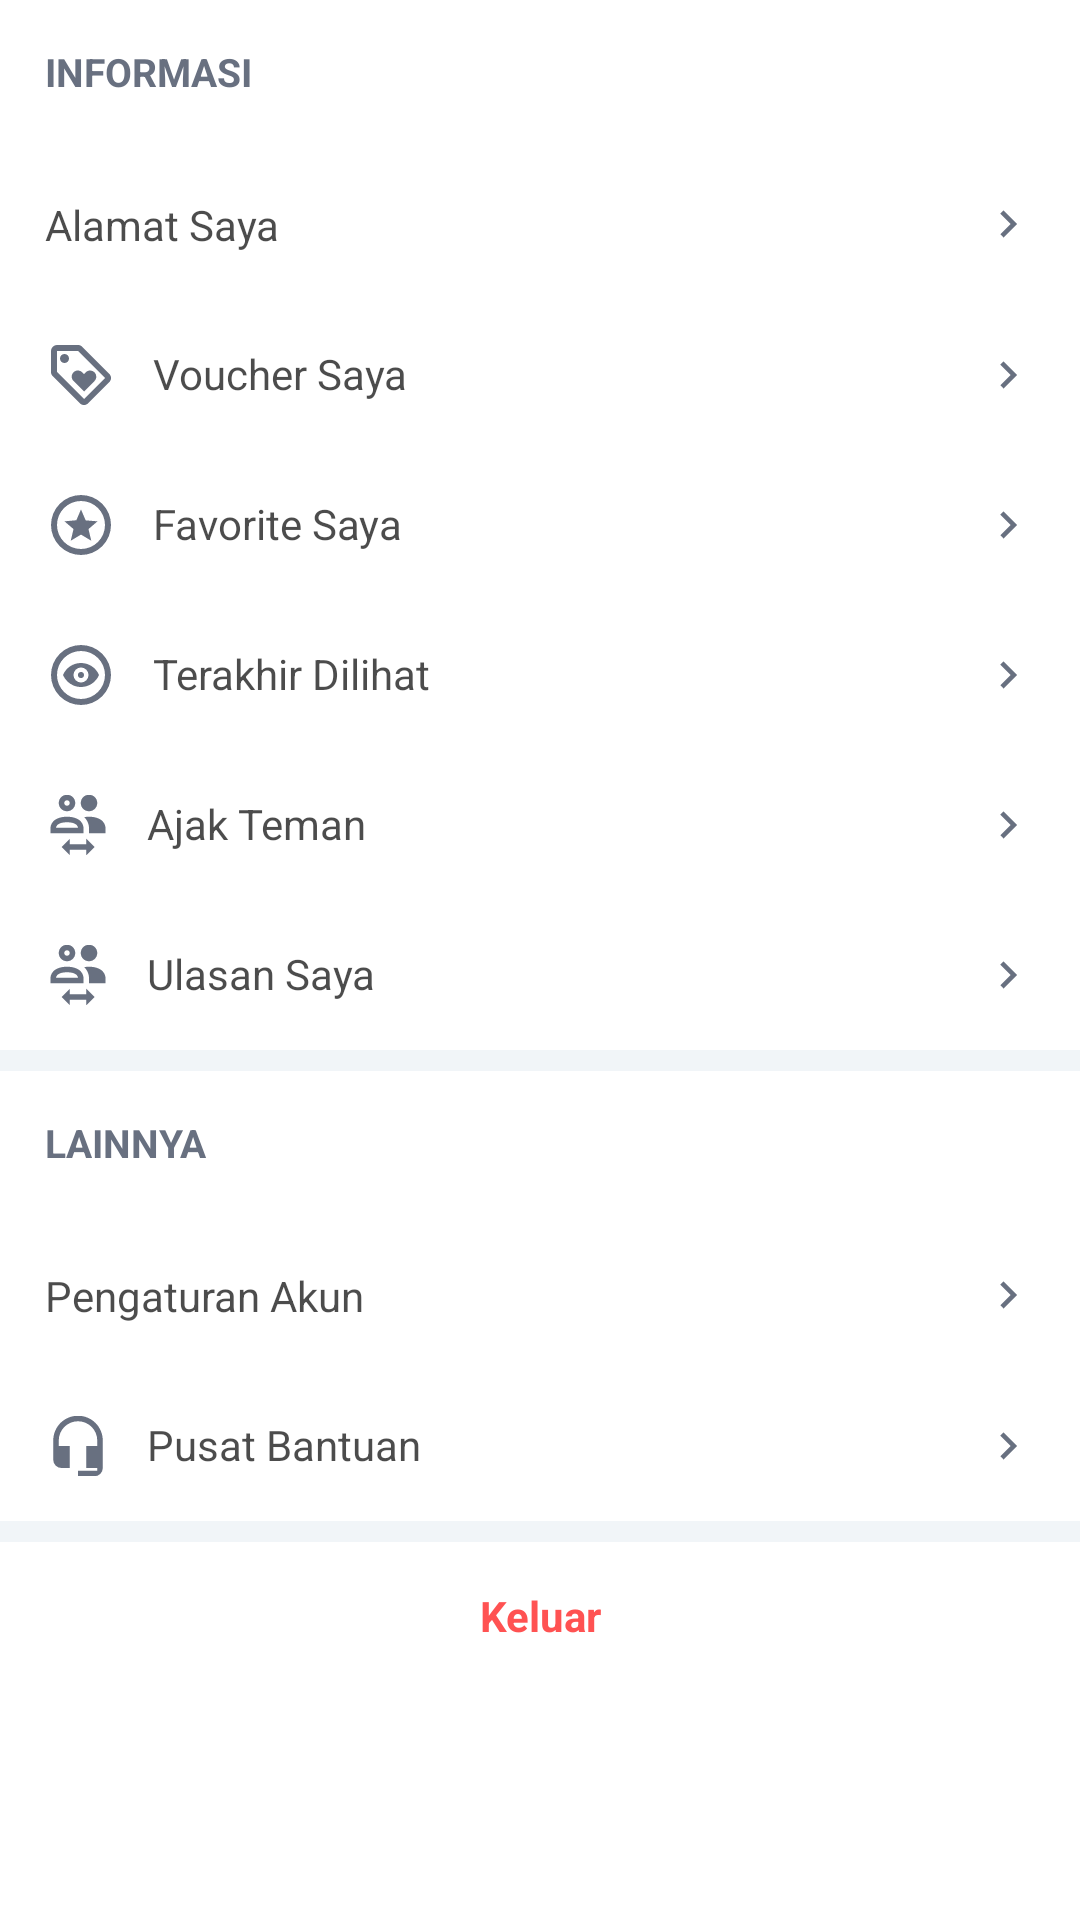

Write the Android layout XML for this screen, with the resource values it uses.
<!-- AndroidManifest.xml: application theme Theme.TranslucentActionBar -->
<!-- res/layout/listview_akun.xml -->
<LinearLayout xmlns:android="http://schemas.android.com/apk/res/android"
    xmlns:app="http://schemas.android.com/apk/res-auto"
    android:layout_width="match_parent"
    android:layout_height="match_parent"
    android:background="@color/white"
    android:orientation="vertical" >

    <LinearLayout
        android:layout_width="match_parent"
        android:layout_height="50dp"
        android:background="#ffffff"
        android:orientation="horizontal"
        android:padding="15dp" >

        <TextView
            android:layout_width="wrap_content"
            android:layout_height="wrap_content"
            android:text="Informasi"
            android:textAllCaps="true"
            android:textColor="@color/colorTextLight"
            android:textSize="13dp"
            android:textStyle="bold" />
    </LinearLayout>

    <LinearLayout
        android:layout_width="match_parent"
        android:layout_height="50dp"
        android:clickable="true"
        android:foreground="?android:attr/selectableItemBackground"
        android:orientation="horizontal"
        android:padding="15dp" >

        <TextView
            android:layout_width="match_parent"
            android:layout_height="wrap_content"
            android:layout_gravity="center_vertical|center|center_horizontal"
            android:drawableLeft="@drawable/ic_maps"
            android:drawablePadding="12dp"
            android:drawableRight="@drawable/ic_chevron_right_black"
            android:drawableTint="@color/colorTextLight"
            android:text="Alamat Saya"
            android:textColor="@color/blackLight" />
    </LinearLayout>

    <LinearLayout
        android:layout_width="match_parent"
        android:layout_height="50dp"
        android:clickable="true"
        android:foreground="?android:attr/selectableItemBackground"
        android:orientation="horizontal"
        android:padding="15dp" >

        <TextView
            android:layout_width="match_parent"
            android:layout_height="wrap_content"
            android:layout_gravity="center_vertical|center|center_horizontal"
            android:drawableLeft="@drawable/ic_voucher24dp"
            android:drawablePadding="12dp"
            android:drawableRight="@drawable/ic_chevron_right_black"
            android:drawableTint="@color/colorTextLight"
            android:text="Voucher Saya"
            android:textColor="@color/blackLight" />
    </LinearLayout>

    <LinearLayout
        android:layout_width="match_parent"
        android:layout_height="50dp"
        android:clickable="true"
        android:foreground="?android:attr/selectableItemBackground"
        android:orientation="horizontal"
        android:padding="15dp" >

        <TextView
            android:layout_width="match_parent"
            android:layout_height="wrap_content"
            android:layout_gravity="center_vertical|center|center_horizontal"
            android:drawableLeft="@drawable/ic_start"
            android:drawablePadding="12dp"
            android:drawableRight="@drawable/ic_chevron_right_black"
            android:drawableTint="@color/colorTextLight"
            android:text="Favorite Saya"
            android:textColor="@color/blackLight" />
    </LinearLayout>

    <LinearLayout
        android:layout_width="match_parent"
        android:layout_height="50dp"
        android:clickable="true"
        android:foreground="?android:attr/selectableItemBackground"
        android:orientation="horizontal"
        android:padding="15dp" >

        <TextView
            android:layout_width="match_parent"
            android:layout_height="wrap_content"
            android:layout_gravity="center_vertical|center|center_horizontal"
            android:drawableLeft="@drawable/ic_eye"
            android:drawablePadding="12dp"
            android:drawableRight="@drawable/ic_chevron_right_black"
            android:drawableTint="@color/colorTextLight"
            android:text="Terakhir Dilihat"
            android:textColor="@color/blackLight" />
    </LinearLayout>

    <LinearLayout
        android:layout_width="match_parent"
        android:layout_height="50dp"
        android:clickable="true"
        android:foreground="?android:attr/selectableItemBackground"
        android:orientation="horizontal"
        android:padding="15dp" >

        <TextView
            android:layout_width="match_parent"
            android:layout_height="wrap_content"
            android:layout_gravity="center_vertical|center|center_horizontal"
            android:drawableLeft="@drawable/ic_akun_add"
            android:drawablePadding="12dp"
            android:drawableRight="@drawable/ic_chevron_right_black"
            android:drawableTint="@color/colorTextLight"
            android:text="Ajak Teman"
            android:textColor="@color/blackLight" />
    </LinearLayout>

    <LinearLayout
        android:layout_width="match_parent"
        android:layout_height="50dp"
        android:clickable="true"
        android:foreground="?android:attr/selectableItemBackground"
        android:orientation="horizontal"
        android:padding="15dp" >

        <TextView
            android:layout_width="match_parent"
            android:layout_height="wrap_content"
            android:layout_gravity="center_vertical|center|center_horizontal"
            android:drawableLeft="@drawable/ic_akun_add"
            android:drawablePadding="12dp"
            android:drawableRight="@drawable/ic_chevron_right_black"
            android:drawableTint="@color/colorTextLight"
            android:text="Ulasan Saya"
            android:textColor="@color/blackLight" />
    </LinearLayout>

    <View
        android:layout_width="match_parent"
        android:layout_height="7dp"
        android:background="@color/colorLight" />

    <LinearLayout
        android:layout_width="match_parent"
        android:layout_height="50dp"
        android:orientation="horizontal"
        android:padding="15dp" >

        <TextView
            android:layout_width="wrap_content"
            android:layout_height="wrap_content"
            android:text="lainnya"
            android:textAllCaps="true"
            android:textColor="@color/colorTextLight"
            android:textSize="13dp"
            android:textStyle="bold" />
    </LinearLayout>

    <LinearLayout
        android:layout_width="match_parent"
        android:layout_height="50dp"
        android:clickable="true"
        android:foreground="?android:attr/selectableItemBackground"
        android:orientation="horizontal"
        android:padding="15dp" >

        <TextView
            android:layout_width="match_parent"
            android:layout_height="wrap_content"
            android:layout_gravity="center_vertical|center|center_horizontal"
            android:drawableLeft="@drawable/ic_setting"
            android:drawablePadding="12dp"
            android:drawableRight="@drawable/ic_chevron_right_black"
            android:drawableTint="@color/colorTextLight"
            android:text="Pengaturan Akun"
            android:textColor="@color/blackLight" />
    </LinearLayout>

    <LinearLayout
        android:layout_width="match_parent"
        android:layout_height="50dp"
        android:clickable="true"
        android:foreground="?android:attr/selectableItemBackground"
        android:orientation="horizontal"
        android:padding="15dp" >

        <TextView
            android:layout_width="match_parent"
            android:layout_height="wrap_content"
            android:layout_gravity="center_vertical|center|center_horizontal"
            android:drawableLeft="@drawable/ic_headphone"
            android:drawablePadding="12dp"
            android:drawableRight="@drawable/ic_chevron_right_black"
            android:drawableTint="@color/colorTextLight"
            android:text="Pusat Bantuan"
            android:textColor="@color/blackLight" />
    </LinearLayout>

    <View
        android:layout_width="match_parent"
        android:layout_height="7dp"
        android:background="@color/colorLight" />

    <LinearLayout
        android:layout_width="match_parent"
        android:layout_height="50dp"
        android:clickable="true"
        android:foreground="?android:attr/selectableItemBackground"
        android:orientation="horizontal"
        android:padding="15dp" >

        <TextView
            android:layout_width="match_parent"
            android:layout_height="wrap_content"
            android:gravity="center_vertical|center|center_horizontal"
            android:text="Keluar"
            android:textColor="#ffff5252"
            android:textStyle="bold" />
    </LinearLayout>

</LinearLayout>
<!-- resources referenced by this layout -->
<resources>
  <color name="blackLight">#B3000000</color>
  <color name="colorLight">#f1f5f8</color>
  <color name="colorTextLight">#687080</color>
  <color name="white">#FFFFFFFF</color>
  <!-- drawable ic_chevron_right_black (drawable) -->
  <?xml version="1.0" encoding="utf-8"?>
  <vector xmlns:android="http://schemas.android.com/apk/res/android"
      android:width="18dp"
      android:height="18dp"
      android:viewportHeight="24"
      android:viewportWidth="24">
      <path
          android:fillColor="@color/black"
          android:pathData="M8.59,16.58L13.17,12L8.59,7.41L10,6L16,12L10,18L8.59,16.58Z"/>
  
  </vector>
  <!-- drawable ic_eye (drawable) -->
  <?xml version="1.0" encoding="utf-8"?>
  <vector xmlns:android="http://schemas.android.com/apk/res/android"
      android:width="24dp"
      android:height="24dp"
      android:viewportHeight="24"
      android:viewportWidth="24">
      <path
          android:fillColor="#ff000000"
          android:pathData="M12,22A10,10 0,0 1,2 12A10,10 0,0 1,12 2A10,10 0,0 1,22 12A10,10 0,0 1,12 22M12,20A8,8 0,0 0,20 12A8,8 0,0 0,12 4A8,8 0,0 0,4 12A8,8 0,0 0,12 20M12,11A1,1 0,0 1,13 12A1,1 0,0 1,12 13A1,1 0,0 1,11 12A1,1 0,0 1,12 11M12,8C14.63,8 17,9.57 18,12C16.62,15.31 12.81,16.88 9.5,15.5C7.92,14.84 6.66,13.58 6,12C7,9.57 9.37,8 12,8M12,9.5A2.5,2.5 0,0 0,9.5 12A2.5,2.5 0,0 0,12 14.5A2.5,2.5 0,0 0,14.5 12A2.5,2.5 0,0 0,12 9.5"/>
  
  </vector>
  <!-- drawable ic_headphone (drawable) -->
  <?xml version="1.0" encoding="utf-8"?>
  <vector xmlns:android="http://schemas.android.com/apk/res/android"
      android:width="22dp"
      android:height="22dp"
      android:viewportHeight="24"
      android:viewportWidth="24">
      <path
          android:fillColor="#ff000000"
          android:pathData="M12,1C7,1 3,5 3,10V17A3,3 0,0 0,6 20H9V12H5V10A7,7 0,0 1,12 3A7,7 0,0 1,19 10V12H15V20H19V21H12V23H18A3,3 0,0 0,21 20V10C21,5 16.97,1 12,1Z"/>
  
  </vector>
  <!-- drawable ic_start (drawable) -->
  <?xml version="1.0" encoding="utf-8"?>
  <vector xmlns:android="http://schemas.android.com/apk/res/android"
      android:width="24dp"
      android:height="24dp"
      android:viewportHeight="24"
      android:viewportWidth="24">
      <path
          android:fillColor="#ff000000"
          android:pathData="M8.58,17.25L9.5,13.36L6.5,10.78L10.45,10.41L12,6.8L13.55,10.45L17.5,10.78L14.5,13.36L15.42,17.25L12,15.19L8.58,17.25M12,2A10,10 0,0 1,22 12A10,10 0,0 1,12 22A10,10 0,0 1,2 12A10,10 0,0 1,12 2M12,4A8,8 0,0 0,4 12A8,8 0,0 0,12 20A8,8 0,0 0,20 12A8,8 0,0 0,12 4Z"/>
  
  </vector>
  <style name="Theme.TranslucentActionBar" parent="Theme.MaterialComponents.Light.NoActionBar">
          <item name="android:actionBarStyle">@style/Widget.ActionBar</item>
          <item name="colorPrimary">@color/colorPrimary</item>
          <item name="colorControlHighlight">@color/colorControlHighlight</item>
          <item name="windowActionBar">false</item>
          <item name="android:windowNoTitle">true</item>
          <item name="android:windowTranslucentStatus">true</item>
          <item name="android:windowDrawsSystemBarBackgrounds">true</item>
      </style>
  <color name="black">#FF000000</color>
  <style name="Widget.ActionBar" parent="Theme.MaterialComponents.Light.NoActionBar">
          <item name="android:background">@android:color/transparent</item>
      </style>
  <color name="colorPrimary">#6A00FF</color>
  <color name="colorControlHighlight">#cccccc</color>
</resources>
